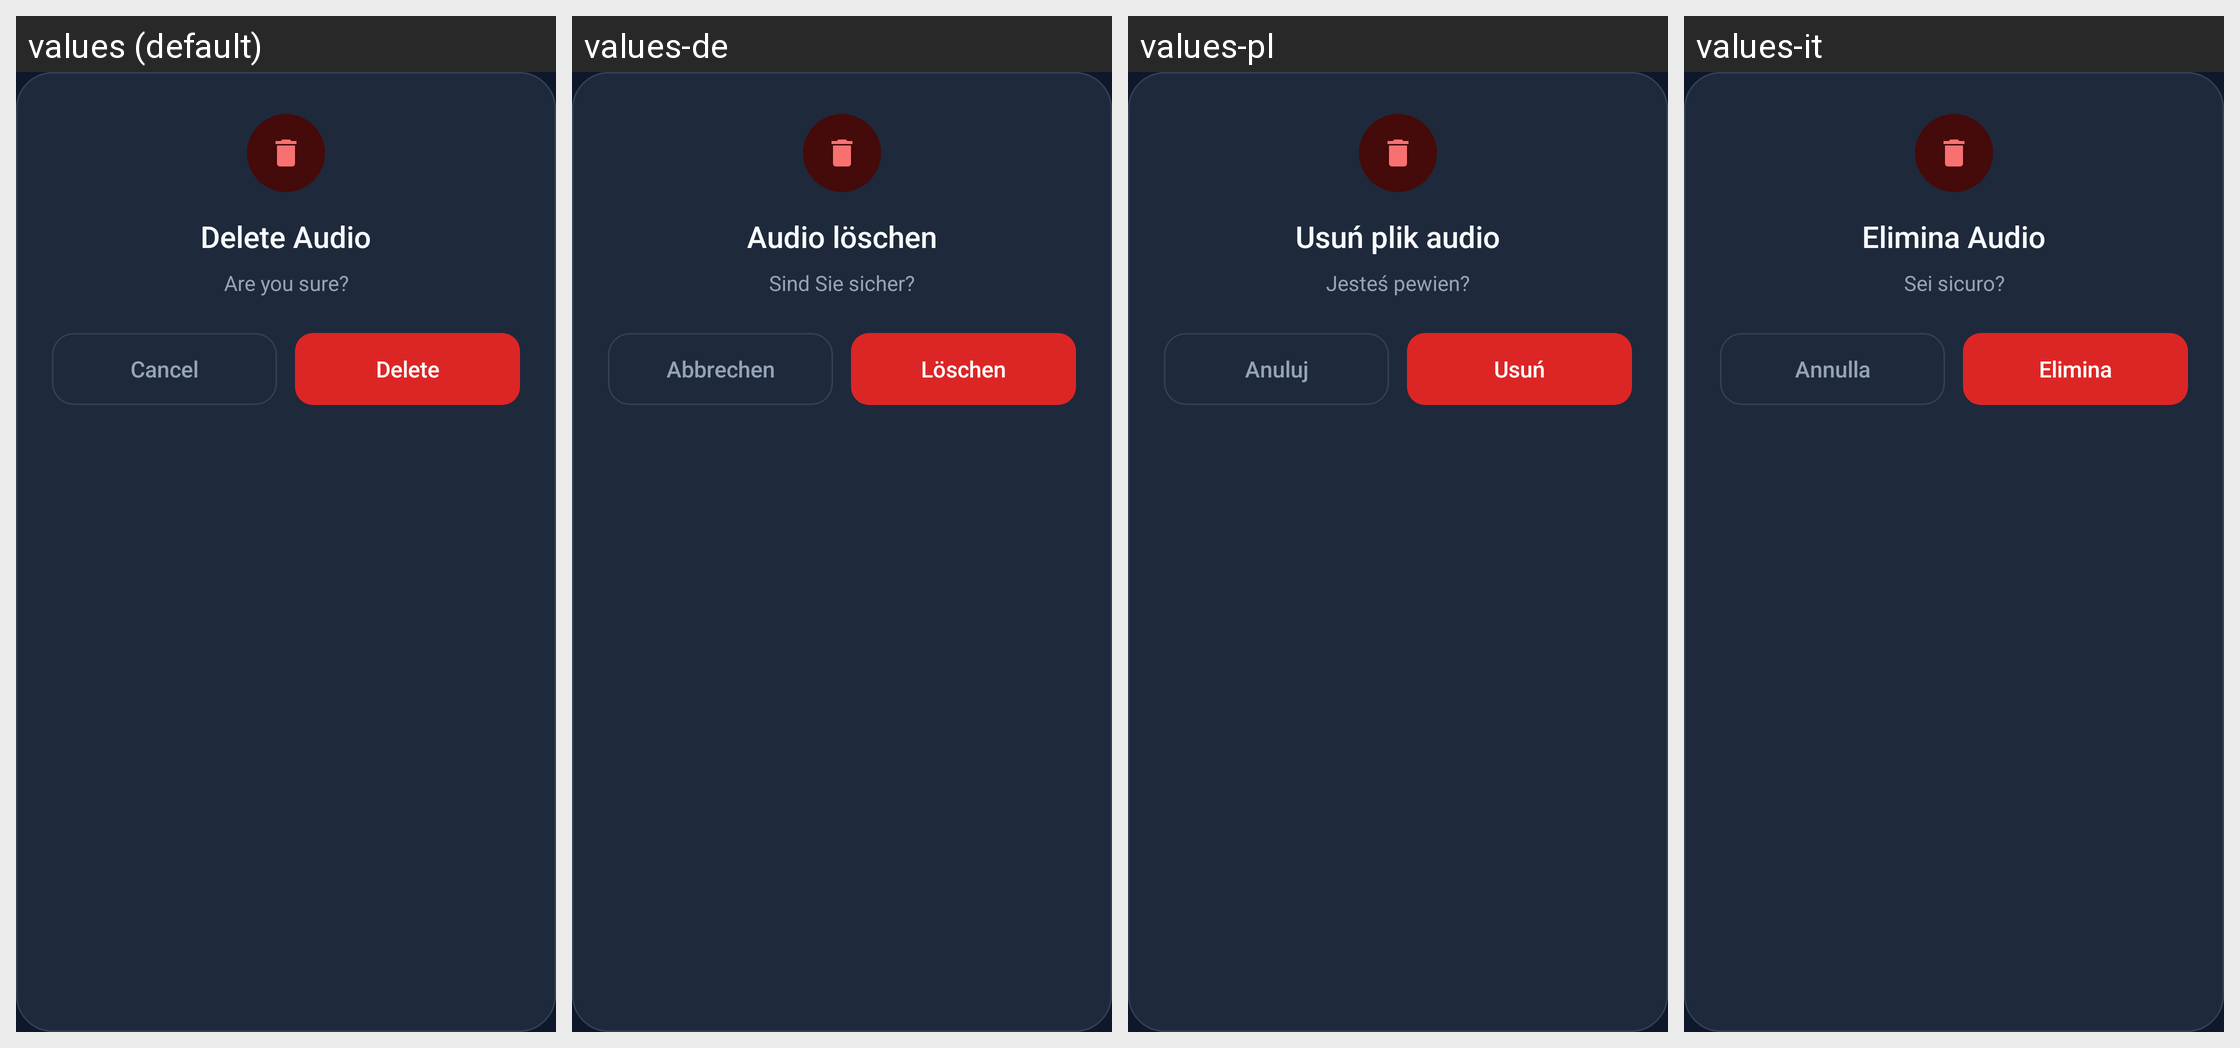

Locale-by-locale string values for the Android screen shown in this grid:
Android screen res/layout/dialog_confirm_delete.xml rendered under 4 locales, left to right: values (default), values-de, values-pl, values-it. Device: Nexus 5 (rendered at 1080×1920; each locale shown at half size, 540×960, under a caption strip naming it); theme AppTheme.NoActionBar.
Other locales in the repository, not shown: values-ar, values-cn, values-es, values-fr, values-hi, values-ja, values-ko, values-ml, values-nl, values-pt, values-ru, values-tr, values-zh-rCN, values-zh-rTW.
Strings drawn on this screen, with the default value and each locale's value (text and hints the layout hard-codes, and strings that could not be matched under every locale, appear in the picture but are not listed):

delete_audio
  values: Delete Audio
  values-de: Audio löschen
  values-pl: Usuń plik audio
  values-it: Elimina Audio

confirm_delete_ringdroid
  values: Are you sure?
  values-de: Sind Sie sicher?
  values-pl: Jesteś pewien?
  values-it: Sei sicuro?
